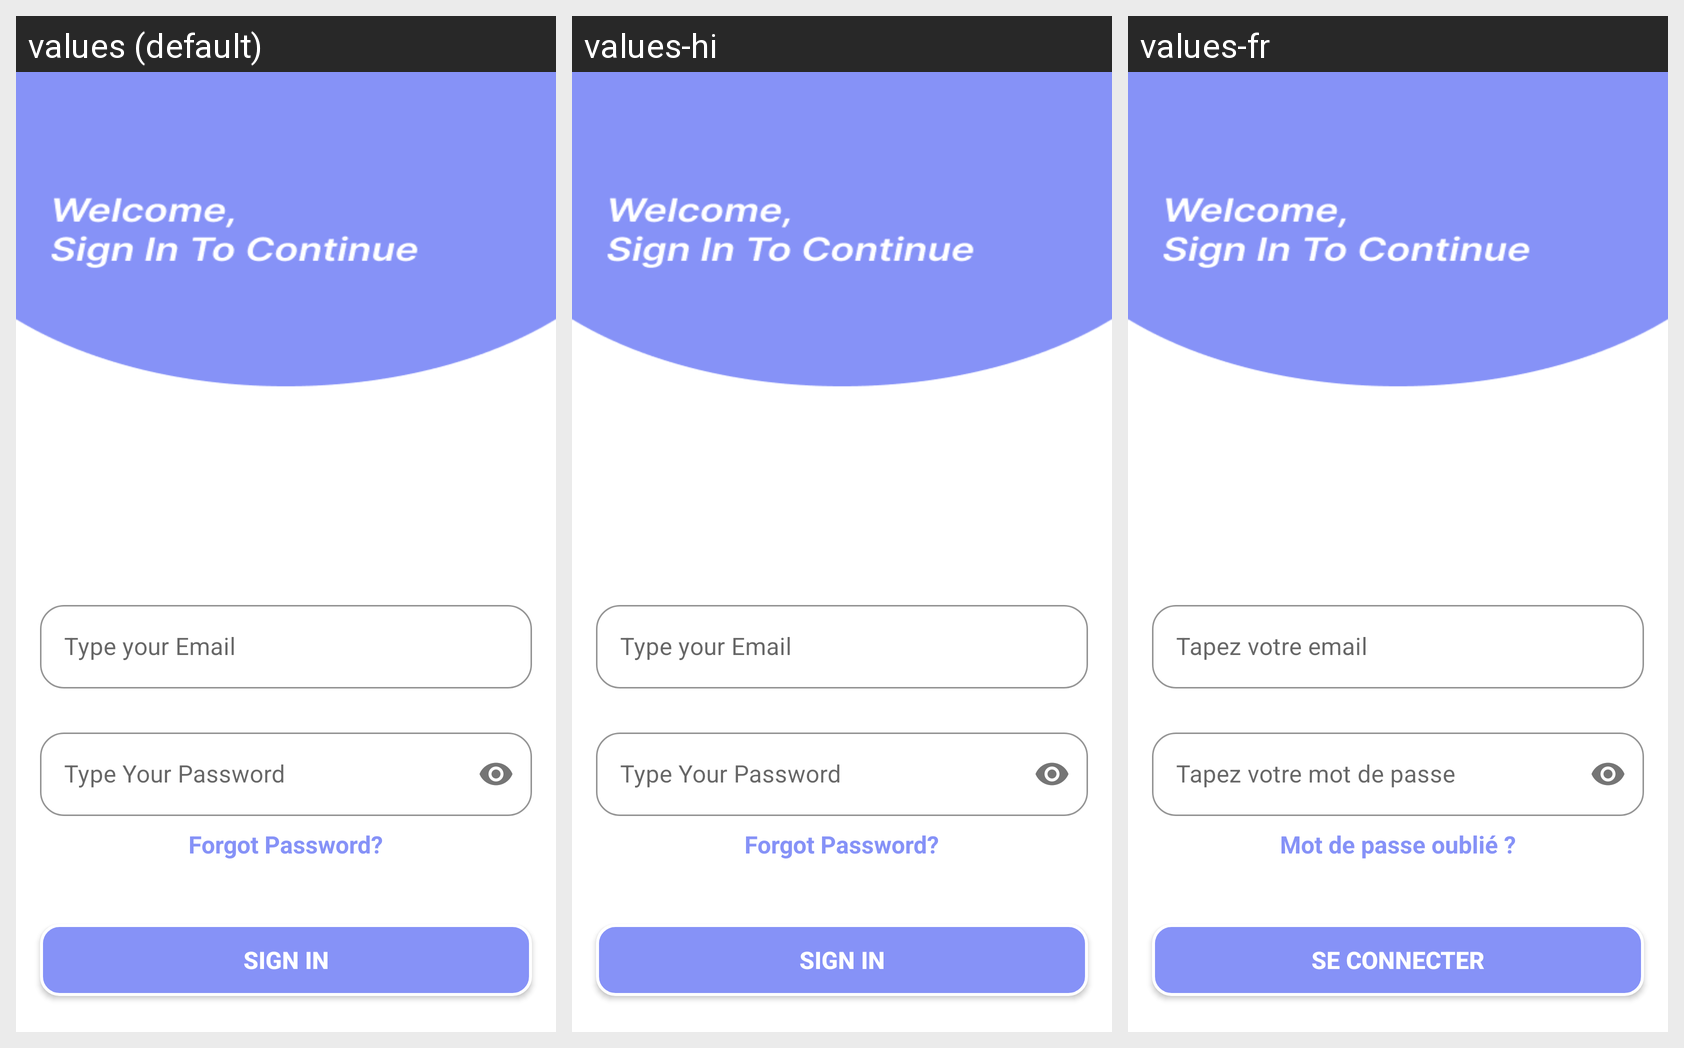

This grid shows one Android layout under several languages. Give, for every string resource on the screen, its name, the default text and each shown locale's text.
Android screen res/layout/sign_in.xml rendered under 3 locales, left to right: values (default), values-hi, values-fr. Device: Nexus 5 (rendered at 1080×1920; each locale shown at half size, 540×960, under a caption strip naming it); theme Theme.MyApplication.
Strings drawn on this screen, with the default value and each locale's value (text and hints the layout hard-codes, and strings that could not be matched under every locale, appear in the picture but are not listed):

type_your_email_1
  values: Type your Email
  values-hi: Type your Email
  values-fr: Tapez votre email

type_your_password
  values: Type Your Password
  values-hi: Type Your Password
  values-fr: Tapez votre mot de passe

forgot_password
  values: Forgot Password?
  values-hi: Forgot Password?
  values-fr: Mot de passe oublié ?

sign_in
  values: Sign In
  values-hi: Sign In
  values-fr: Se connecter
